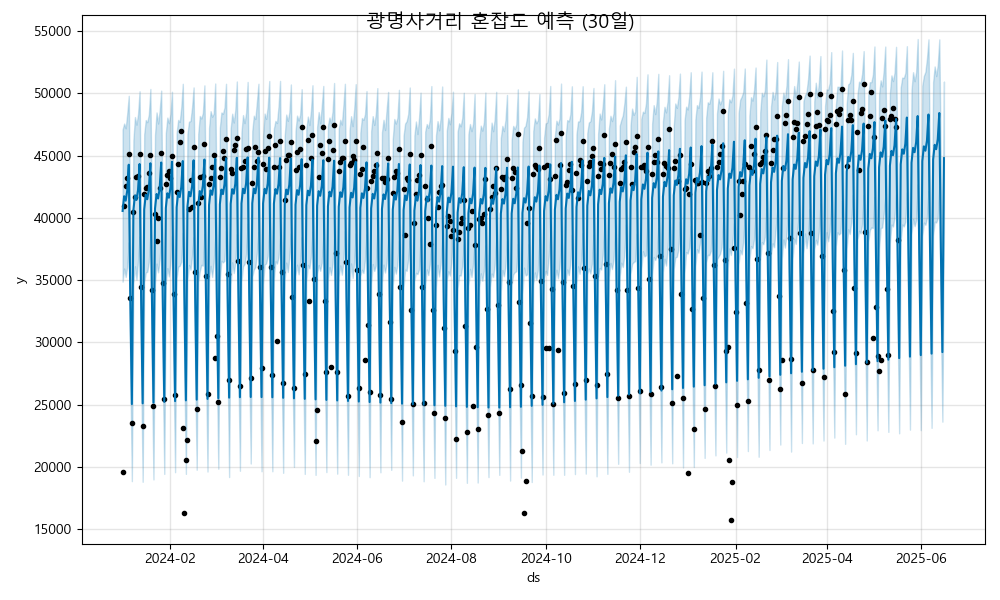

The table this chart was drawn from, first rows:
ds, yhat, yhat_lower, yhat_upper
2024-01-01, 40559, 34873, 47092
2024-01-02, 41743, 35931, 47581
2024-01-03, 41382, 35245, 47203
2024-01-04, 42179, 36061, 48370
2024-01-05, 44274, 38027, 49813
2024-01-06, 33466, 27429, 39167
2024-01-07, 25039, 18845, 30803
2024-01-08, 40618, 34693, 46248
2024-01-09, 41802, 36114, 48105
2024-01-10, 41441, 35022, 47489
2024-01-11, 42238, 36523, 48326
2024-01-12, 44333, 38496, 50177
2024-01-13, 33526, 27691, 39294
2024-01-14, 25098, 18792, 31415
2024-01-15, 40678, 34803, 46719
2024-01-16, 41861, 35609, 47864
2024-01-17, 41500, 35670, 47692
2024-01-18, 42298, 36458, 48311
2024-01-19, 44392, 38733, 50362
2024-01-20, 33585, 27354, 39541
2024-01-21, 25157, 18982, 31239
2024-01-22, 40737, 34698, 46668
2024-01-23, 41920, 36329, 48474
2024-01-24, 41559, 35626, 47582
2024-01-25, 42357, 36605, 48609
2024-01-26, 44451, 38385, 50229
2024-01-27, 33644, 27576, 39328
2024-01-28, 25216, 19425, 30934
2024-01-29, 40796, 34831, 46817
2024-01-30, 41980, 35962, 48061
2024-01-31, 41618, 35300, 47611
2024-02-01, 42416, 36397, 48350
2024-02-02, 44510, 38571, 50137
2024-02-03, 33703, 27946, 39967
2024-02-04, 25276, 19564, 31811
2024-02-05, 40855, 35169, 46839
2024-02-06, 42039, 36074, 47873
2024-02-07, 41677, 36154, 47711
2024-02-08, 42475, 36477, 48878
2024-02-09, 44569, 38805, 50777
2024-02-10, 33762, 27457, 40403
2024-02-11, 25335, 19428, 31636
2024-02-12, 40914, 35035, 46733
2024-02-13, 42098, 36219, 47734
2024-02-14, 41736, 35839, 47786
2024-02-15, 42534, 36957, 48895
2024-02-16, 44628, 38447, 50484
2024-02-17, 33821, 27759, 39706
2024-02-18, 25394, 19759, 31772
2024-02-19, 40973, 34846, 46751
2024-02-20, 42157, 35714, 48193
2024-02-21, 41795, 36229, 47986
2024-02-22, 42593, 36163, 48436
2024-02-23, 44687, 38729, 50649
2024-02-24, 33880, 27937, 40041
2024-02-25, 25453, 19618, 31399
2024-02-26, 41032, 35102, 47229
2024-02-27, 42216, 36145, 48579
2024-02-28, 41854, 35250, 48129
2024-02-29, 42652, 36393, 48377
... 473 more rows
